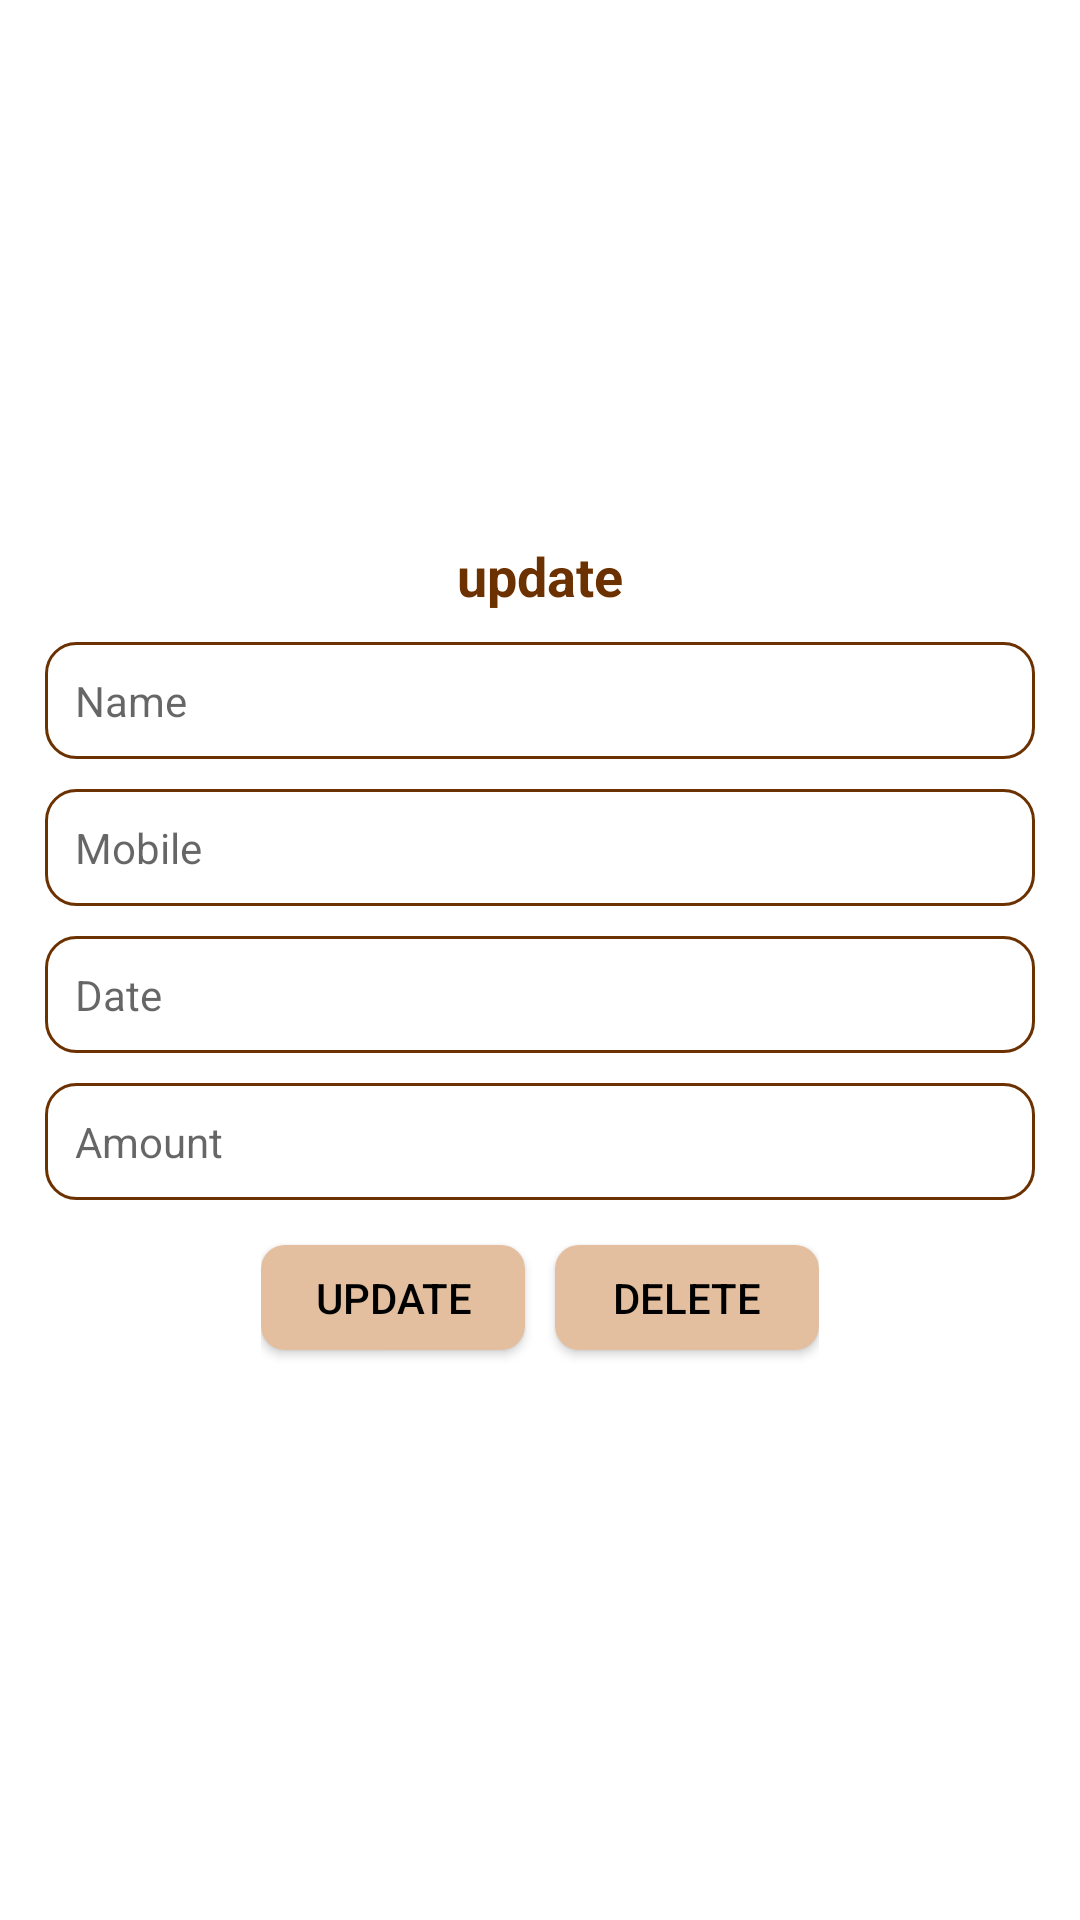

Produce the Android XML layout that renders to this screen, including the resource entries it uses.
<!-- AndroidManifest.xml: application theme Theme.TeaCorner -->
<!-- res/layout/activity_update.xml -->
<?xml version="1.0" encoding="utf-8"?>
<RelativeLayout xmlns:android="http://schemas.android.com/apk/res/android"
    xmlns:app="http://schemas.android.com/apk/res-auto"
    xmlns:tools="http://schemas.android.com/tools"
    android:layout_width="match_parent"
    android:layout_height="match_parent"
    tools:context=".Activity.UpdateActivity">


    <RelativeLayout
        android:layout_width="wrap_content"
        android:layout_height="wrap_content"
        android:layout_centerInParent="true"        >

        <TextView
            android:id="@+id/tvadd"
            android:layout_width="wrap_content"
            android:layout_height="wrap_content"
            android:layout_centerHorizontal="true"
            android:text="update"
            android:textColor="@color/darkk"
            android:textStyle="bold"
            android:textSize="18sp" />

        <EditText
            android:id="@+id/ednme"
            android:layout_width="match_parent"
            android:layout_height="wrap_content"
            android:layout_below="@+id/tvadd"
            android:layout_marginLeft="15dp"
            android:layout_marginTop="10dp"
            android:layout_marginRight="15dp"
            android:background="@drawable/edittxt"
            android:hint="Name"
            android:padding="10dp"
            android:textSize="14sp" />

        <EditText
            android:id="@+id/edmobikle"
            android:layout_width="match_parent"
            android:layout_height="wrap_content"
            android:background="@drawable/edittxt"
            android:layout_below="@+id/ednme"
            android:layout_marginLeft="15dp"
            android:hint="Mobile"
            android:inputType="number"
            android:maxLength="10"
            android:layout_marginRight="15dp"
            android:textSize="14sp"
            android:padding="10dp"
            android:layout_marginTop="10dp"/>

        <EditText
            android:id="@+id/edtime"
            android:layout_width="match_parent"
            android:layout_height="wrap_content"
            android:background="@drawable/edittxt"
            android:layout_below="@+id/edmobikle"
            android:layout_marginLeft="15dp"
            android:hint="Date"
            android:layout_marginRight="15dp"
            android:textSize="14sp"
            android:padding="10dp"
            android:inputType="date"
            android:layout_marginTop="10dp"/>

        <EditText
            android:id="@+id/Amount"
            android:layout_width="match_parent"
            android:layout_height="wrap_content"
            android:background="@drawable/edittxt"
            android:layout_below="@+id/edtime"
            android:layout_marginLeft="15dp"
            android:hint="Amount"
            android:inputType="number"
            android:layout_marginRight="15dp"
            android:textSize="14sp"
            android:padding="10dp"
            android:layout_marginTop="10dp"/>

        <LinearLayout
            android:layout_width="wrap_content"
            android:layout_height="wrap_content"
            android:orientation="horizontal"
            android:layout_centerHorizontal="true"
            android:layout_below="@+id/Amount"
>


        <androidx.appcompat.widget.AppCompatButton
            android:id="@+id/btnupdt"
            android:layout_width="wrap_content"
            android:layout_height="35dp"
            android:layout_marginTop="15dp"
            android:text="Update"
            android:background="@drawable/button"
            android:textSize="14sp"
            android:textColor="@color/black"
            android:layout_marginBottom="10dp"/>

        <androidx.appcompat.widget.AppCompatButton
            android:id="@+id/btndlt"
            android:layout_width="wrap_content"
            android:layout_height="35dp"
            android:layout_below="@+id/Amount"
            android:layout_marginTop="15dp"
            android:text="Delete"
            android:layout_marginLeft="10dp"
            android:layout_toRightOf="@+id/btnupdt"
            android:background="@drawable/button"
            android:textSize="14sp"
            android:textColor="@color/black"
            android:layout_marginBottom="10dp"/>

        </LinearLayout>

    </RelativeLayout>

</RelativeLayout>
<!-- resources referenced by this layout -->
<resources>
  <color name="black">#FF000000</color>
  <color name="darkk">#6C3100</color>
  <!-- drawable button (drawable) -->
  <?xml version="1.0" encoding="utf-8"?>
  <shape xmlns:android="http://schemas.android.com/apk/res/android">
  
      <corners android:radius="8dp"/>
      <solid android:color="@color/lytcreme" />
  </shape>
  <!-- drawable edittxt (drawable) -->
  <?xml version="1.0" encoding="utf-8"?>
  <shape xmlns:android="http://schemas.android.com/apk/res/android">
  <corners android:radius="10dp"/>
      <stroke android:color="@color/darkk" android:width="1dp"/>
      <solid android:color="@color/white"/>
  
  </shape>
  <style name="Theme.TeaCorner" parent="Theme.MaterialComponents.Light.NoActionBar">
          
          <item name="colorPrimary">@color/purple_500</item>
          <item name="colorPrimaryVariant">@color/lytcreme</item>
          <item name="colorOnPrimary">@color/white</item>
          
          <item name="colorSecondary">@color/teal_200</item>
          <item name="colorSecondaryVariant">@color/teal_700</item>
          <item name="colorOnSecondary">@color/black</item>
          
          <item name="android:statusBarColor" tools:targetApi="l">?attr/colorPrimaryVariant</item>
          
      </style>
  <color name="lytcreme">#E3BE9F</color>
  <color name="white">#FFFFFFFF</color>
  <color name="purple_500">#FF6200EE</color>
  <color name="teal_200">#FF03DAC5</color>
  <color name="teal_700">#FF018786</color>
</resources>
